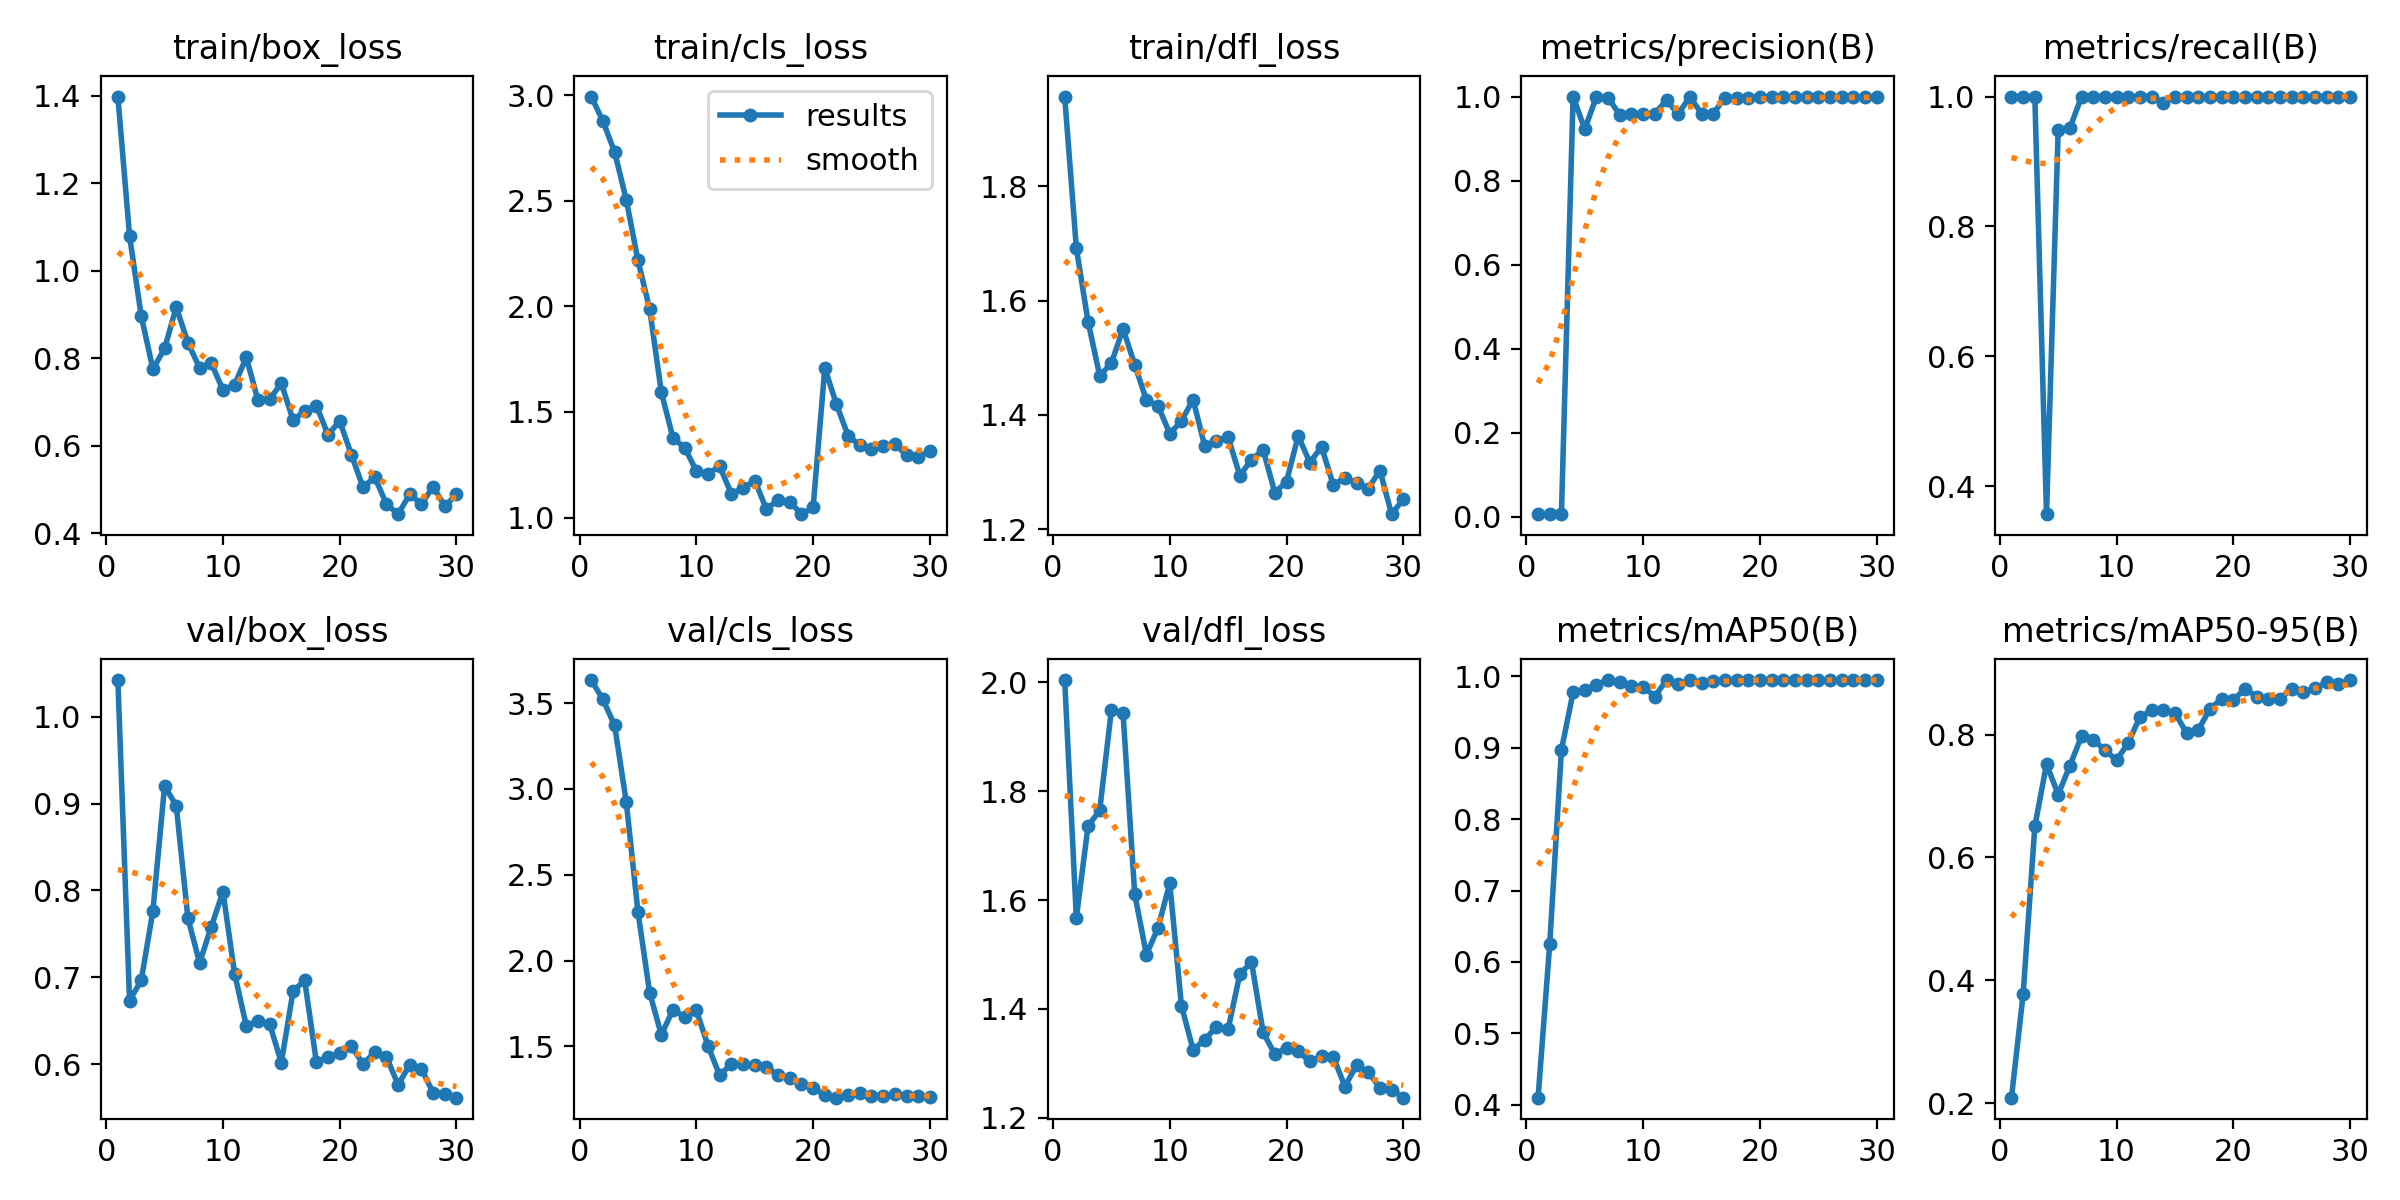

Source data for this figure (header and first rows):
epoch, time, train/box_loss, train/cls_loss, train/dfl_loss, metrics/precision(B), metrics/recall(B), metrics/mAP50(B), metrics/mAP50-95(B), val/box_loss, val/cls_loss, val/dfl_loss, lr/pg0, lr/pg1, lr/pg2, lr/pg3, lr/pg4, lr/pg5, lr/pg6, lr/pg7
1, 142.6, 1.398, 2.994, 1.956, 0.00672, 1, 0.4097, 0.209, 1.042, 3.635, 2.004, 0.0013, 0.0004334, 0.0013, 0.0004334, 0.0013, 0.0004334, 0.0013, 0.0004334
2, 290.1, 1.079, 2.877, 1.692, 0.00663, 1, 0.6253, 0.3778, 0.6732, 3.522, 1.567, 0.002563, 0.0008544, 0.002563, 0.0008544, 0.002563, 0.0008544, 0.002563, 0.0008544
3, 437.1, 0.8965, 2.731, 1.563, 0.00649, 1, 0.8972, 0.6506, 0.6965, 3.371, 1.736, 0.003737, 0.001246, 0.003737, 0.001246, 0.003737, 0.001246, 0.003737, 0.001246
4, 565.1, 0.7747, 2.505, 1.469, 1, 0.3571, 0.9777, 0.752, 0.7764, 2.922, 1.765, 0.004506, 0.001502, 0.004506, 0.001502, 0.004506, 0.001502, 0.004506, 0.001502
5, 686.5, 0.8221, 2.217, 1.49, 0.9222, 0.9486, 0.9807, 0.7025, 0.9202, 2.284, 1.949, 0.004341, 0.001447, 0.004341, 0.001447, 0.004341, 0.001447, 0.004341, 0.001447
6, 804.4, 0.9165, 1.988, 1.551, 1, 0.9511, 0.9883, 0.7495, 0.8976, 1.813, 1.943, 0.004176, 0.001392, 0.004176, 0.001392, 0.004176, 0.001392, 0.004176, 0.001392
7, 921.9, 0.835, 1.594, 1.488, 0.9974, 1, 0.995, 0.7974, 0.7681, 1.568, 1.611, 0.004011, 0.001337, 0.004011, 0.001337, 0.004011, 0.001337, 0.004011, 0.001337
8, 1040, 0.7779, 1.377, 1.426, 0.956, 1, 0.9919, 0.7917, 0.7167, 1.714, 1.5, 0.003846, 0.001282, 0.003846, 0.001282, 0.003846, 0.001282, 0.003846, 0.001282
9, 1157, 0.7885, 1.331, 1.416, 0.9594, 1, 0.9873, 0.7751, 0.7582, 1.672, 1.549, 0.003681, 0.001227, 0.003681, 0.001227, 0.003681, 0.001227, 0.003681, 0.001227
10, 1274, 0.7272, 1.221, 1.367, 0.9596, 1, 0.9858, 0.7584, 0.7985, 1.711, 1.631, 0.003516, 0.001172, 0.003516, 0.001172, 0.003516, 0.001172, 0.003516, 0.001172
11, 1391, 0.7392, 1.209, 1.39, 0.9596, 1, 0.9719, 0.7867, 0.704, 1.502, 1.406, 0.003351, 0.001117, 0.003351, 0.001117, 0.003351, 0.001117, 0.003351, 0.001117
12, 1510, 0.8017, 1.242, 1.427, 0.9916, 1, 0.995, 0.8286, 0.6441, 1.331, 1.325, 0.003186, 0.001062, 0.003186, 0.001062, 0.003186, 0.001062, 0.003186, 0.001062
13, 1628, 0.7035, 1.113, 1.345, 0.9577, 1, 0.9889, 0.8395, 0.6497, 1.399, 1.343, 0.003021, 0.001007, 0.003021, 0.001007, 0.003021, 0.001007, 0.003021, 0.001007
14, 1744, 0.706, 1.139, 1.355, 1, 0.9907, 0.995, 0.8399, 0.6464, 1.396, 1.368, 0.002856, 0.0009519, 0.002856, 0.0009519, 0.002856, 0.0009519, 0.002856, 0.0009519
15, 1861, 0.7426, 1.175, 1.361, 0.9594, 1, 0.9904, 0.8359, 0.6017, 1.392, 1.363, 0.002691, 0.0008968, 0.002691, 0.0008968, 0.002691, 0.0008968, 0.002691, 0.0008968
16, 1975, 0.6589, 1.04, 1.294, 0.9589, 1, 0.9935, 0.8023, 0.6839, 1.38, 1.464, 0.002525, 0.0008418, 0.002525, 0.0008418, 0.002525, 0.0008418, 0.002525, 0.0008418
17, 2092, 0.6786, 1.084, 1.322, 0.9977, 1, 0.995, 0.8077, 0.6965, 1.333, 1.486, 0.00236, 0.0007868, 0.00236, 0.0007868, 0.00236, 0.0007868, 0.00236, 0.0007868
18, 2208, 0.6917, 1.075, 1.339, 0.9975, 1, 0.995, 0.842, 0.6026, 1.313, 1.357, 0.002195, 0.0007318, 0.002195, 0.0007318, 0.002195, 0.0007318, 0.002195, 0.0007318
19, 2324, 0.625, 1.016, 1.264, 0.9977, 1, 0.995, 0.8581, 0.6081, 1.282, 1.317, 0.00203, 0.0006768, 0.00203, 0.0006768, 0.00203, 0.0006768, 0.00203, 0.0006768
20, 2442, 0.6559, 1.049, 1.284, 0.998, 1, 0.995, 0.8563, 0.6134, 1.258, 1.328, 0.001865, 0.0006218, 0.001865, 0.0006218, 0.001865, 0.0006218, 0.001865, 0.0006218
21, 2557, 0.5793, 1.708, 1.364, 0.9979, 1, 0.995, 0.8744, 0.6205, 1.219, 1.322, 0.0017, 0.0005668, 0.0017, 0.0005668, 0.0017, 0.0005668, 0.0017, 0.0005668
22, 2673, 0.5046, 1.536, 1.317, 0.9978, 1, 0.995, 0.8621, 0.6004, 1.201, 1.304, 0.001535, 0.0005118, 0.001535, 0.0005118, 0.001535, 0.0005118, 0.001535, 0.0005118
23, 2797, 0.528, 1.388, 1.345, 0.9979, 1, 0.995, 0.8585, 0.6135, 1.217, 1.313, 0.00137, 0.0004568, 0.00137, 0.0004568, 0.00137, 0.0004568, 0.00137, 0.0004568
24, 2932, 0.4667, 1.342, 1.278, 0.9979, 1, 0.995, 0.8583, 0.6086, 1.231, 1.312, 0.001205, 0.0004017, 0.001205, 0.0004017, 0.001205, 0.0004017, 0.001205, 0.0004017
25, 3087, 0.4434, 1.322, 1.29, 0.9978, 1, 0.995, 0.8749, 0.5763, 1.214, 1.258, 0.00104, 0.0003467, 0.00104, 0.0003467, 0.00104, 0.0003467, 0.00104, 0.0003467
26, 3222, 0.489, 1.337, 1.281, 0.9979, 1, 0.995, 0.8691, 0.5994, 1.212, 1.297, 0.0008752, 0.0002917, 0.0008752, 0.0002917, 0.0008752, 0.0002917, 0.0008752, 0.0002917
27, 3360, 0.4663, 1.347, 1.272, 0.9979, 1, 0.995, 0.8755, 0.5945, 1.222, 1.284, 0.0007101, 0.0002367, 0.0007101, 0.0002367, 0.0007101, 0.0002367, 0.0007101, 0.0002367
28, 3501, 0.5062, 1.298, 1.303, 0.9979, 1, 0.995, 0.885, 0.5671, 1.211, 1.256, 0.0005451, 0.0001817, 0.0005451, 0.0001817, 0.0005451, 0.0001817, 0.0005451, 0.0001817
29, 3634, 0.4615, 1.288, 1.227, 0.9979, 1, 0.995, 0.8826, 0.5662, 1.209, 1.252, 0.0003801, 0.0001267, 0.0003801, 0.0001267, 0.0003801, 0.0001267, 0.0003801, 0.0001267
30, 3771, 0.4885, 1.316, 1.253, 0.9979, 1, 0.995, 0.8889, 0.5614, 1.202, 1.237, 0.000215, 7.1681e-05, 0.000215, 7.1681e-05, 0.000215, 7.1681e-05, 0.000215, 7.1681e-05
